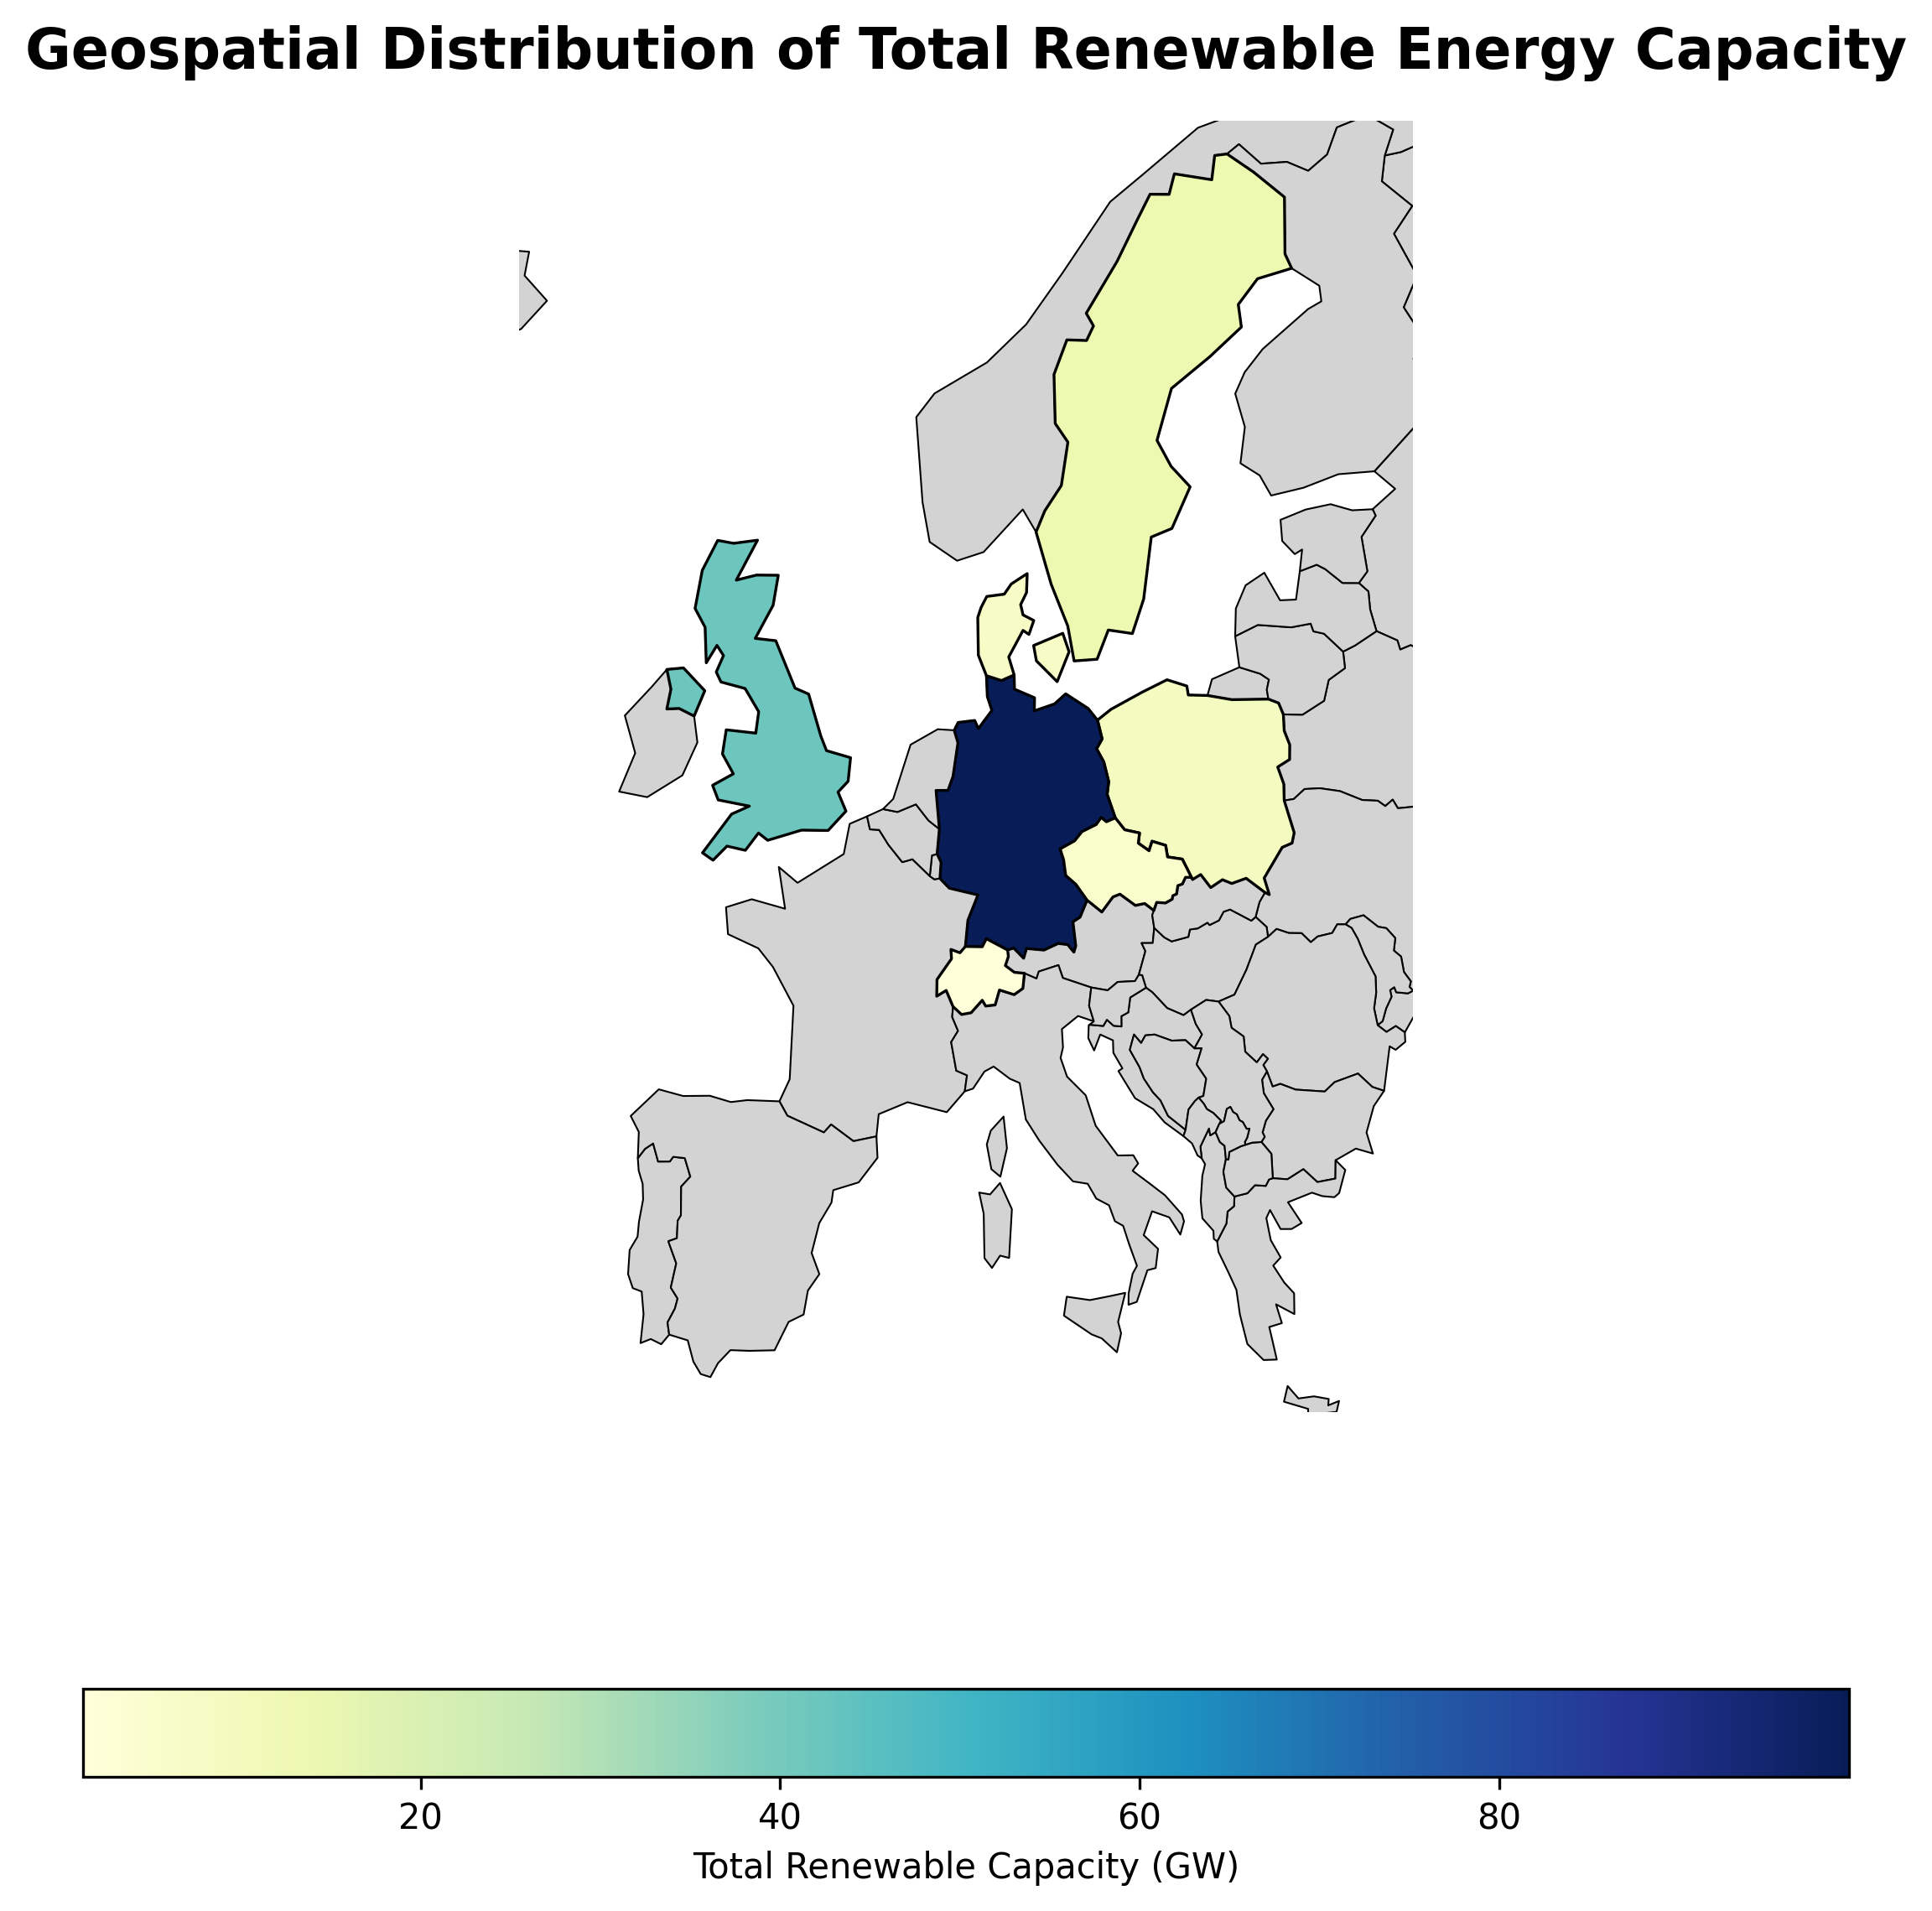

Source code (Python):
import pandas as pd
import geopandas as gpd
import matplotlib.pyplot as plt
import glob
import os

print("--- CALCULATING TOTAL CAPACITY PER COUNTRY ---")
file_paths = glob.glob('renewable_power_plants_*.csv')
country_capacities = {}

for file in file_paths:
    if 'EU' in file: 
        continue
    try:
        
        filename = os.path.basename(file)
        country_code = filename.split('_')[-1].split('.')[0]
        
        
        temp_df = pd.read_csv(file, usecols=['electrical_capacity'], engine='python', on_bad_lines='skip')
        temp_df['electrical_capacity'] = temp_df['electrical_capacity'].astype(str).str.replace(',', '.')
        temp_df['electrical_capacity'] = pd.to_numeric(temp_df['electrical_capacity'], errors='coerce')
        
        # MegaWatt to GigaWatt
        total_mw = temp_df['electrical_capacity'].sum()
        if total_mw > 0:
            country_capacities[country_code] = total_mw / 1000  
            print(f"Aggregated: {country_code} -> {country_capacities[country_code]:.2f} GW")
            
    except Exception as e:
        print(f"Error reading {file}: {e}")


cap_df = pd.DataFrame(list(country_capacities.items()), columns=['Country_Code', 'Capacity_GW'])

print("--- DRAWING ENHANCED CHOROPLETH MAP ---")

world = gpd.read_file("zip://ne_110m_admin_0_countries.zip")
europe_base = world[world['CONTINENT'] == 'Europe'].copy()


europe_merged = europe_base.merge(cap_df, how='left', left_on='ISO_A2_EH', right_on='Country_Code')

fig, ax = plt.subplots(1, 1, figsize=(14, 12))


europe_base.plot(ax=ax, color='#d3d3d3', edgecolor='#666666', linewidth=0.5)


europe_merged.dropna(subset=['Capacity_GW']).plot(
    column='Capacity_GW', 
    ax=ax, 
    cmap='YlGnBu', 
    edgecolor='#333333', 
    linewidth=0.8,
    legend=True,
    legend_kwds={
        'label': "Total Renewable Capacity (GW)",
        'orientation': "horizontal",
        'shrink': 0.7,
        'pad': 0.05
    }
)


ax.set_title('Geospatial Distribution of Total Renewable Energy Capacity', fontsize=20, fontweight='bold', pad=20)
ax.set_xlim([-15, 35])
ax.set_ylim([35, 70])
ax.set_axis_off() 

output_filename = 'choropleth_map.png'
plt.savefig(output_filename, dpi=300, bbox_inches='tight', facecolor='white')
print(f"\nSuccess Choropleth map saved as: {output_filename}")
